The GitHub repository cabasoah/fire-smoke-detection contains a labelled image folder "fire-smoke-detection" with 2 categories: fire, smoke. Examples follow, each with its label.

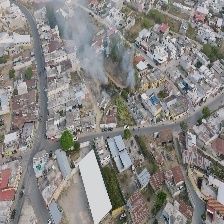
Label: smoke

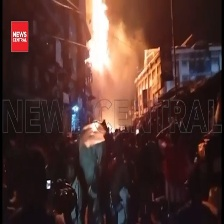
Label: fire

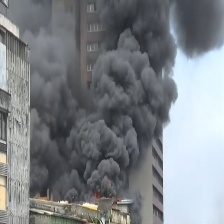
Label: fire

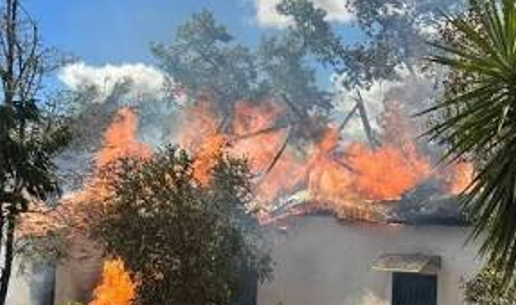
Label: fire

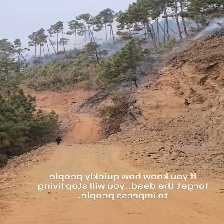
Label: smoke

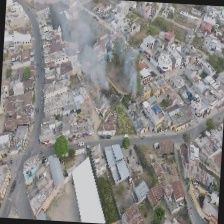
Label: smoke
